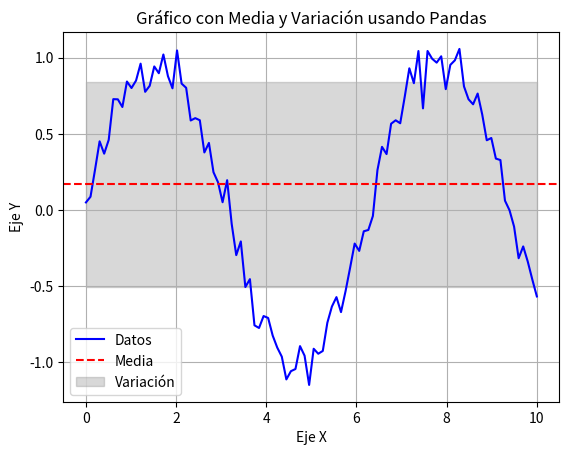

This figure's Python source:
import numpy as np
import pandas as pd
import matplotlib.pyplot as plt

# Crear un DataFrame de ejemplo
np.random.seed(42)
df = pd.DataFrame({
    'x': np.linspace(0, 10, 100),
    'y': np.sin(np.linspace(0, 10, 100)) + np.random.normal(0, 0.1, 100)  # Seno con ruido
})

# Calcular la media y desviación estándar de 'y'
media = df['y'].mean()
desviacion = df['y'].std()

# Graficar los datos
plt.plot(df['x'], df['y'], label='Datos', color='blue')

# Línea de la media
plt.axhline(y=media, color='red', linestyle='--', label='Media')

# Banda de variación (media ± desviación estándar)
plt.fill_between(df['x'], media - desviacion, media + desviacion, color='gray', alpha=0.3, label='Variación')

# Etiquetas y leyenda
plt.xlabel('Eje X')
plt.ylabel('Eje Y')
plt.title('Gráfico con Media y Variación usando Pandas')
plt.legend()
plt.grid()

# Mostrar el gráfico
plt.show()
